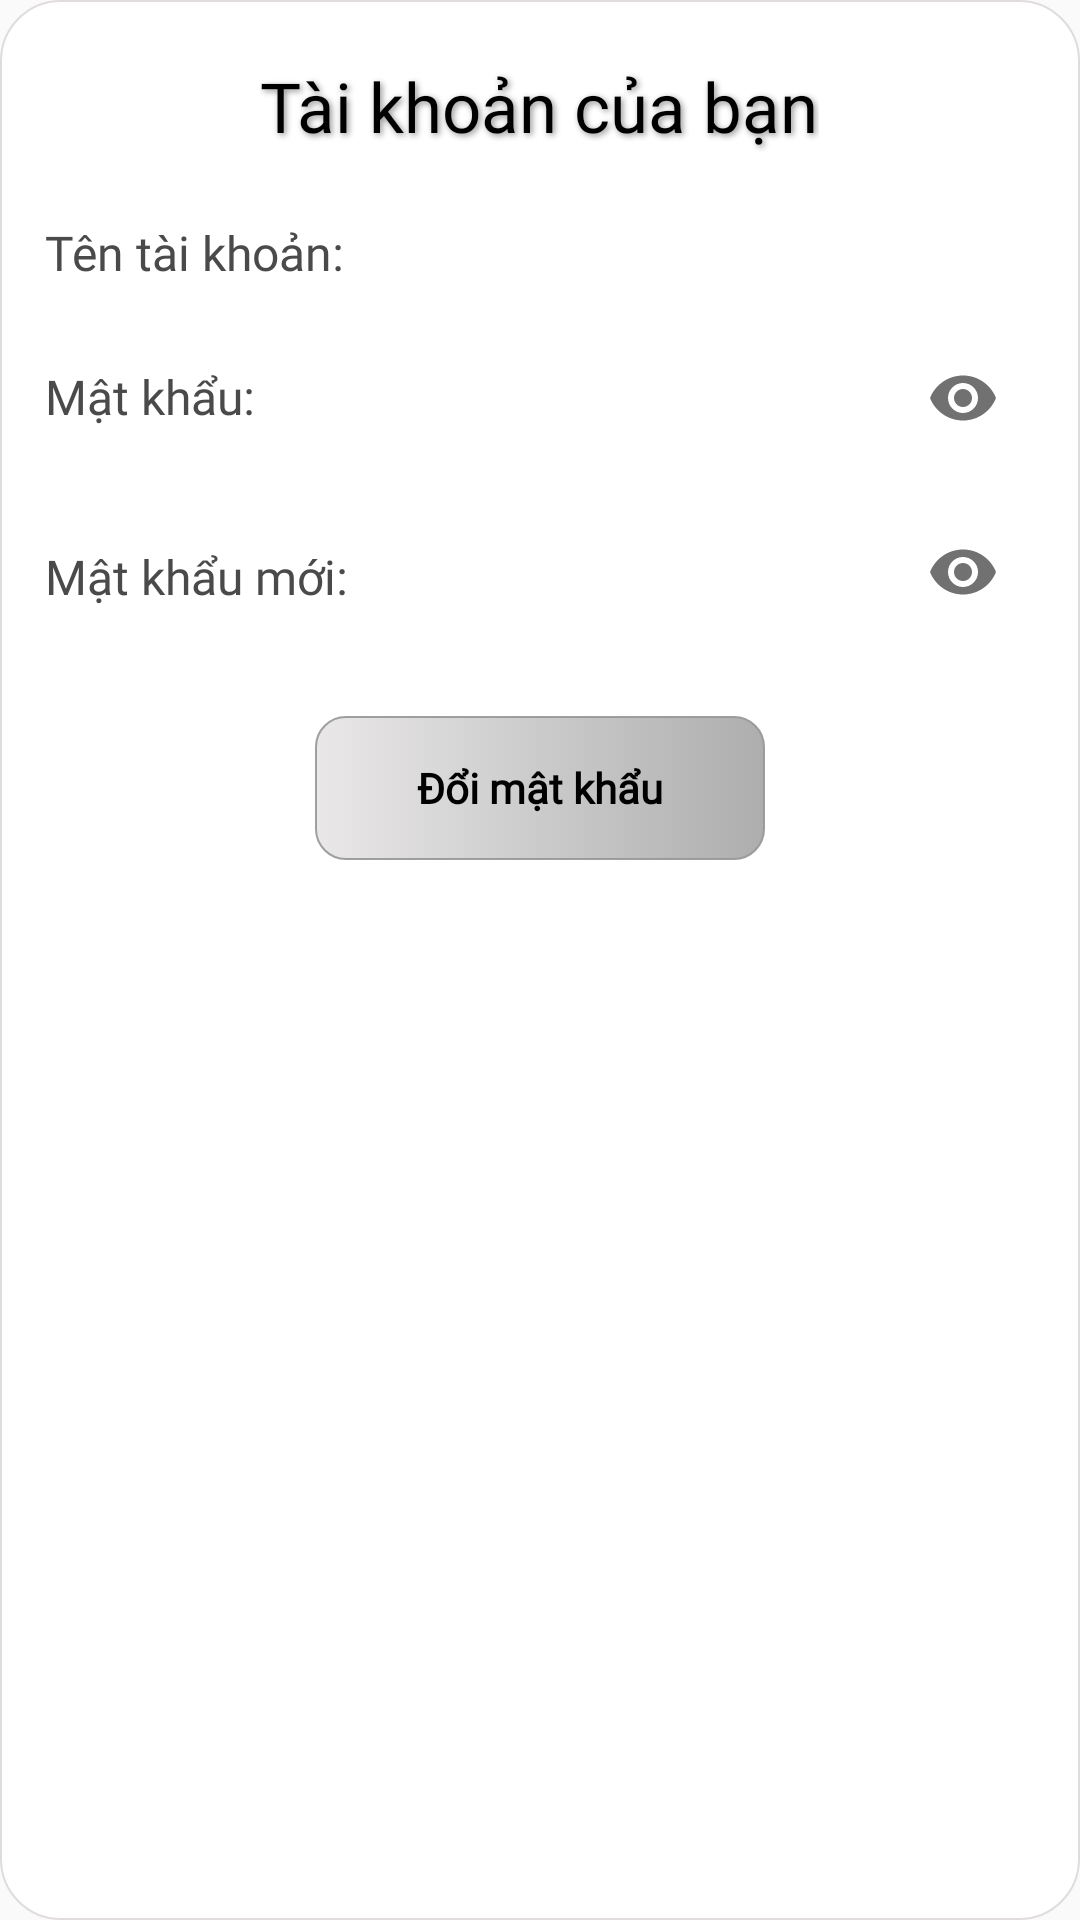

The Android layout XML behind this screen, and the referenced resources:
<!-- AndroidManifest.xml: application theme Theme.MOB2041_DuAnMau -->
<!-- res/layout/dialog_change_pass.xml -->
<?xml version="1.0" encoding="utf-8"?>
<LinearLayout xmlns:android="http://schemas.android.com/apk/res/android"
    android:layout_width="300dp"
    android:layout_height="wrap_content"
    xmlns:app="http://schemas.android.com/apk/res-auto"
    android:orientation="vertical"
    android:layout_gravity="center"
    android:paddingHorizontal="15dp"
    android:paddingVertical="20dp"
    android:background="@drawable/background_dialog_add_1"

    >

    <TextView
        android:id="@+id/tv_title"
        android:layout_width="wrap_content"
        android:layout_height="wrap_content"
        android:fontFamily="@font/mali"
        android:text="Tài khoản của bạn"
        android:textColor="@color/black"
        android:shadowColor="#939393"
        android:shadowDx="2"
        android:shadowDy="2"
        android:shadowRadius="5"
        android:textSize="23dp"
        android:layout_gravity="center"/>

    <LinearLayout
        android:layout_width="match_parent"
        android:layout_height="wrap_content"
        android:orientation="horizontal"
        android:layout_marginTop="20dp"
        >
        <TextView
            android:layout_width="wrap_content"
            android:layout_height="wrap_content"
            android:layout_centerHorizontal="true"
            android:layout_centerVertical="true"
            android:layout_gravity="center"
            android:fontFamily="@font/mali"
            android:text="Tên tài khoản:"
            android:textColor="@color/gray"
            android:textSize="16dp" />
        <TextView
            android:id="@+id/tvUsername"
            android:layout_width="match_parent"
            android:layout_height="wrap_content"
            android:paddingStart="5dp"
            android:layout_gravity="center"
            android:fontFamily="@font/mali"
            android:textColor="#000000"
            android:textSize="20dp" />
    </LinearLayout>
    <LinearLayout
        android:layout_width="match_parent"
        android:layout_height="wrap_content"
        android:orientation="horizontal"
        android:layout_marginTop="5dp"
        >
        <TextView
            android:layout_width="wrap_content"
            android:layout_height="wrap_content"
            android:layout_gravity="center"
            android:fontFamily="@font/mali"
            android:text="Mật khẩu:"
            android:textColor="@color/gray"
            android:textSize="16dp" />
      <com.google.android.material.textfield.TextInputLayout
          android:id="@+id/tilPass"
          android:layout_width="0dp"
          android:layout_weight="1"
          android:layout_height="wrap_content"
          app:passwordToggleEnabled="true"
          app:passwordToggleTint="@color/gray_2"
          android:layout_marginBottom="10dp"
          >

          <com.google.android.material.textfield.TextInputEditText
              android:layout_width="match_parent"
              android:layout_height="38dp"
              android:background="@drawable/custom_edittext_change_pass"
              android:focusable="false"
              android:fontFamily="@font/acme"
              android:inputType="textPassword"
              android:paddingStart="5dp"
              android:textColor="#000000"
              android:textSize="20dp"/>
      </com.google.android.material.textfield.TextInputLayout>
    </LinearLayout>
    <LinearLayout
        android:layout_width="match_parent"
        android:layout_height="wrap_content"
        android:orientation="horizontal"
        >
        <TextView
            android:layout_width="wrap_content"
            android:layout_height="wrap_content"
            android:fontFamily="@font/mali"
            android:text="Mật khẩu mới:"
            android:textColor="@color/gray"
            android:textSize="16dp" />

        <com.google.android.material.textfield.TextInputLayout
            android:id="@+id/tilChangePass"
            android:layout_width="0dp"
            android:layout_weight="1"
            android:layout_height="wrap_content"
            app:passwordToggleEnabled="true"
            app:passwordToggleTint="@color/gray_2"
            android:layout_marginBottom="10dp"
            >

            <com.google.android.material.textfield.TextInputEditText
                android:layout_width="match_parent"
                android:layout_height="36dp"
                android:background="@drawable/custom_edittext_change_pass"
                android:fontFamily="@font/acme"
                android:inputType="textPassword"
                android:paddingStart="5dp"
                android:textColor="#000000"
                android:textSize="20dp"/>
        </com.google.android.material.textfield.TextInputLayout>
    </LinearLayout>

    <Button
        android:id="@+id/btnChange"
        android:layout_width="150dp"
        android:layout_height="wrap_content"
        android:text="Đổi mật khẩu"
        android:layout_marginBottom="8dp"
        android:fontFamily="@font/mali"
        android:layout_marginTop="20dp"
        android:textAllCaps="false"
        android:layout_gravity="center"
        android:textStyle="bold"
        android:background="@drawable/custom_button_1"
        android:textColor="@color/black"/>

</LinearLayout>
<!-- resources referenced by this layout -->
<resources>
  <color name="black">#FF000000</color>
  <color name="gray">#4A4A4A</color>
  <color name="gray_2">#717171</color>
  <!-- drawable background_dialog_add_1 (drawable-v24) -->
  <?xml version="1.0" encoding="utf-8"?>
  <selector xmlns:android="http://schemas.android.com/apk/res/android">
      <item>
          <shape android:shape="rectangle">
              <solid android:color="@color/white"/>
              <corners android:radius="20dp"/>
              <stroke android:width="0.7dp" android:color="#E1DCDC"/>
          </shape>
      </item>
  </selector>
  <!-- drawable custom_button_1 (drawable-v24) -->
  <?xml version="1.0" encoding="utf-8"?>
  <selector xmlns:android="http://schemas.android.com/apk/res/android">
      <item>
          <shape android:shape="rectangle" >
              <gradient
                  android:startColor="#EDE8E6E6"
                  android:endColor="#E6A5A5A5"
                 />
              <corners android:radius="10dp"/>
              <stroke android:width="0.7dp" android:color="#E6979696"/>
          </shape>
  
      </item>
  </selector>
  <!-- drawable custom_edittext_change_pass (drawable) -->
  <?xml version="1.0" encoding="utf-8"?>
  <selector xmlns:android="http://schemas.android.com/apk/res/android">
      <item >
          <shape android:shape="rectangle" >
              <solid android:color="@color/white"/>
              <stroke android:width="0dp" android:color="@color/white"/>
          </shape>
      </item>
  </selector>
  <style name="Theme.MOB2041_DuAnMau" parent="Theme.Design.Light.NoActionBar">
          
          <item name="colorPrimary">@color/purple_500</item>
          <item name="colorPrimaryVariant">@color/purple_700</item>
          <item name="colorOnPrimary">@color/white</item>
          
          <item name="colorSecondary">@color/teal_200</item>
          <item name="colorSecondaryVariant">@color/teal_700</item>
          <item name="colorOnSecondary">@color/black</item>
          
          <item name="android:statusBarColor" tools:targetApi="l">@color/gray</item>
          
      </style>
  <color name="white">#FFFFFFFF</color>
  <color name="purple_500">#FF6200EE</color>
  <color name="purple_700">#FF3700B3</color>
  <color name="teal_200">#FF03DAC5</color>
  <color name="teal_700">#FF018786</color>
</resources>
